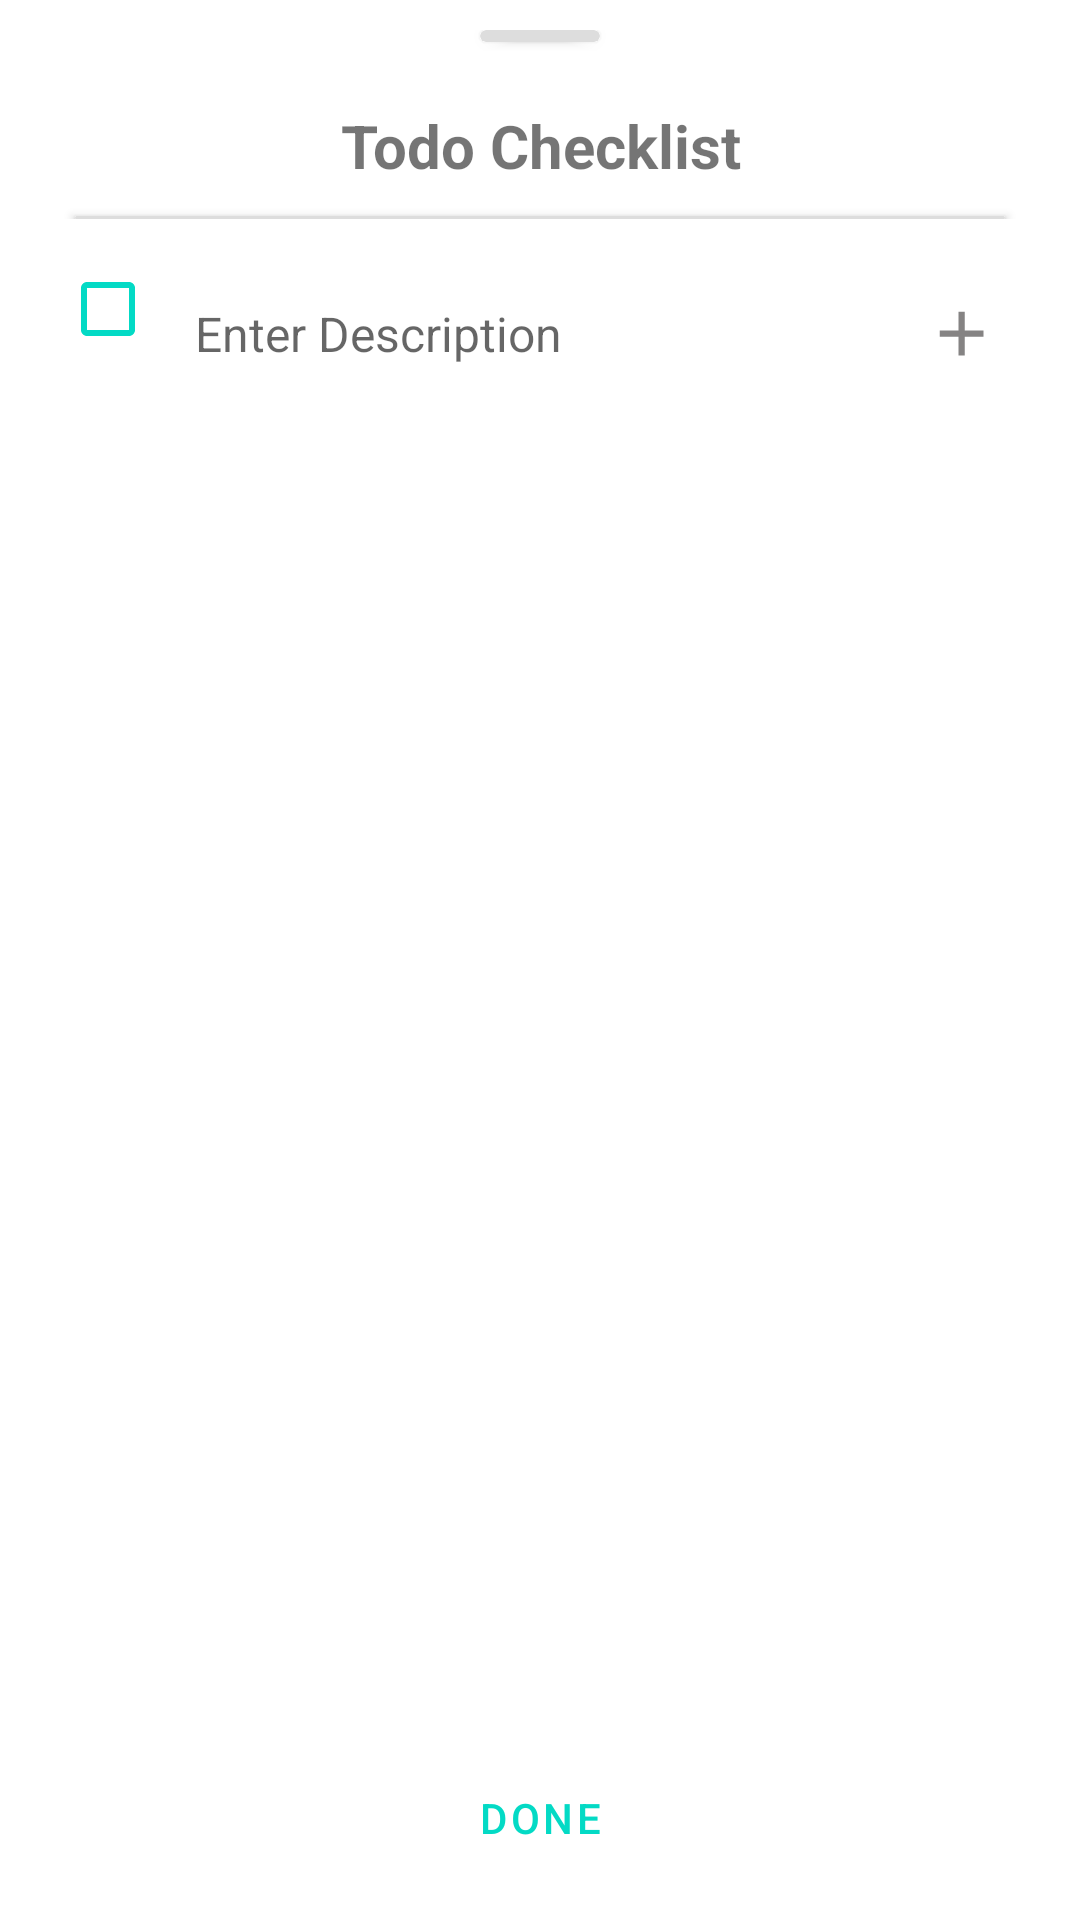

Write the Android layout XML for this screen, with the resource values it uses.
<!-- AndroidManifest.xml: application theme Theme.Notefy -->
<!-- res/layout/todo_listview.xml -->
<?xml version="1.0" encoding="utf-8"?>
<FrameLayout xmlns:android="http://schemas.android.com/apk/res/android"
    xmlns:app="http://schemas.android.com/apk/res-auto"
    android:layout_width="match_parent"
    android:layout_height="match_parent"
    android:theme="@style/Dialog"
    android:background="@drawable/popup_background">

    <androidx.cardview.widget.CardView
        android:layout_width="40dp"
        android:layout_height="4dp"
        android:elevation="0dp"
        android:layout_gravity="center|top"
        android:theme="@style/DialogView"/>

    <LinearLayout
        android:layout_width="match_parent"
        android:layout_height="wrap_content"
        android:orientation="vertical"
        android:layout_marginTop="10dp">

        <TextView
            android:layout_width="match_parent"
            android:layout_height="wrap_content"
            android:text="@string/todo_checklist"
            android:textSize="20sp"
            android:layout_marginTop="15dp"
            android:gravity="center"
            android:layout_gravity="center"
            android:textStyle="bold"/>

        <androidx.cardview.widget.CardView
            android:layout_width="match_parent"
            android:layout_height="1dp"
            android:layout_marginTop="10dp"
            android:layout_marginStart="15dp"
            android:layout_marginEnd="15dp"
            android:theme="@style/DialogView"/>
    </LinearLayout>

    <LinearLayout
        android:layout_width="match_parent"
        android:layout_height="wrap_content"
        android:layout_marginTop="60dp"
        android:orientation="horizontal">

        <androidx.constraintlayout.widget.ConstraintLayout
            android:layout_width="match_parent"
            android:layout_height="wrap_content"
            android:layout_marginTop="2dp">

            <CheckBox
                android:id="@+id/todoCheck"
                android:layout_width="wrap_content"
                android:layout_height="wrap_content"
                android:layout_marginStart="10dp"
                android:layout_marginTop="15dp"
                android:buttonTint="@color/teal_200"
                android:gravity="top"
                app:layout_constraintBottom_toBottomOf="parent"
                app:layout_constraintStart_toStartOf="parent"
                app:layout_constraintTop_toTopOf="parent"/>

            <EditText
                android:id="@+id/todoDesc"
                android:layout_width="match_parent"
                android:layout_height="wrap_content"
                android:layout_marginStart="55dp"
                android:layout_marginEnd="52dp"
                android:layout_marginTop="15dp"
                android:background="@null"
                android:hint="@string/enter_description"
                android:textSize="16sp"
                android:maxLines="2"
                android:inputType="text"
                app:layout_constraintBottom_toBottomOf="parent"
                app:layout_constraintEnd_toStartOf="@+id/addTodo"
                app:layout_constraintStart_toEndOf="@+id/todoCheck"
                app:layout_constraintTop_toTopOf="parent"
                android:importantForAutofill="no" />

            <ImageView
                android:id="@+id/addTodo"
                android:layout_width="35sp"
                android:layout_height="25sp"
                android:layout_gravity="top"
                android:layout_marginEnd="12dp"
                android:layout_marginTop="15dp"
                android:src="@drawable/ic_outline_add_24"
                app:layout_constraintBottom_toBottomOf="parent"
                android:background="?attr/selectableItemBackgroundBorderless"
                app:layout_constraintEnd_toEndOf="parent"
                app:layout_constraintTop_toTopOf="parent"
                android:contentDescription="@string/note_added" />
        </androidx.constraintlayout.widget.ConstraintLayout>
    </LinearLayout>

    <androidx.recyclerview.widget.RecyclerView
        android:id="@+id/todo_listview"
        android:layout_width="match_parent"
        android:layout_height="wrap_content"
        android:layout_marginTop="115dp"
        android:layout_marginBottom="60dp"
        android:scrollbars="none"/>

    <Button
        android:id="@+id/done"
        android:layout_width="wrap_content"
        android:layout_height="wrap_content"
        android:text="@string/done"
        android:textColor="@color/teal_200"
        android:layout_gravity="bottom|center"
        style="@style/Widget.MaterialComponents.Button.TextButton"/>
</FrameLayout>
<!-- resources referenced by this layout -->
<resources>
  <color name="teal_200">#FF03DAC5</color>
  <!-- drawable ic_outline_add_24 (drawable) -->
  <vector android:height="24dp" android:tint="#858383"
      android:viewportHeight="24" android:viewportWidth="24"
      android:width="24dp" xmlns:android="http://schemas.android.com/apk/res/android">
      <path android:fillColor="@android:color/white" android:pathData="M19,13h-6v6h-2v-6H5v-2h6V5h2v6h6v2z"/>
  </vector>
  <!-- drawable popup_background (drawable-v24) -->
  <?xml version="1.0" encoding="utf-8"?>
  <shape xmlns:android="http://schemas.android.com/apk/res/android">
      <corners
          android:topLeftRadius="25dp"
          android:topRightRadius="25dp" />
      <padding
          android:left="10dp"
          android:right="10dp"
          android:top="10dp"
          android:bottom="10dp"/>
  </shape>
  <string name="done">Done</string>
  <string name="enter_description">Enter Description</string>
  <string name="note_added">Note Added</string>
  <string name="todo_checklist">Todo Checklist</string>
  <style name="Dialog" parent="">
          <item name="android:backgroundTint">@color/white</item>
      </style>
  <style name="DialogView" parent="">
          <item name="android:backgroundTint">@color/LightGrey</item>
      </style>
  <style name="Theme.Notefy" parent="Theme.MaterialComponents.DayNight.NoActionBar">
          
          <item name="colorPrimary">@color/teal_200</item>
          <item name="colorPrimaryVariant">@color/white</item>
          <item name="colorOnPrimary">@color/black</item>
          
          <item name="colorSecondary">@color/teal_200</item>
          <item name="colorSecondaryVariant">@color/teal_200</item>
          <item name="colorOnSecondary">@color/black</item>
          
          <item name="android:statusBarColor">?attr/colorPrimaryVariant</item>
          
  
          <item name="windowActionModeOverlay">true</item>
          <item name="actionModeStyle">@style/Widget.App.ActionMode</item>
          <item name="actionModeCloseDrawable">@drawable/ic_baseline_clear_24</item>
          <item name="actionBarTheme">@style/ThemeOverlay.MaterialComponents.ActionBar</item>
      </style>
  <color name="white">#FFFFFFFF</color>
  <color name="LightGrey">#dddddd</color>
  <color name="black">#FF000000</color>
  <style name="Widget.App.ActionMode" parent="Widget.AppCompat.ActionMode">
          <item name="titleTextStyle">?attr/textAppearanceHeadline6</item>
          <item name="subtitleTextStyle">?attr/textAppearanceSubtitle1</item>
          <item name="background">@color/Gray</item>
      </style>
  <!-- drawable ic_baseline_clear_24 (drawable) -->
  <vector android:autoMirrored="true" android:height="24dp"
      android:tint="#858383" android:viewportHeight="24"
      android:viewportWidth="24" android:width="24dp" xmlns:android="http://schemas.android.com/apk/res/android">
      <path android:fillColor="@android:color/white" android:pathData="M19,6.41L17.59,5 12,10.59 6.41,5 5,6.41 10.59,12 5,17.59 6.41,19 12,13.41 17.59,19 19,17.59 13.41,12z"/>
  </vector>
  <color name="Gray">#E8E9EB</color>
</resources>
